Run: headless pygame with SDL's dummy video driver; simulated clock (each Clock.tick advances the game by its frame time, no real sleeping); random seed 0; keys injected as events and as key.get_pressed() state; mouse plan: one left click at the window centre at the start of phase 2, then a move to the lower-right quarter at the start of phase 3.
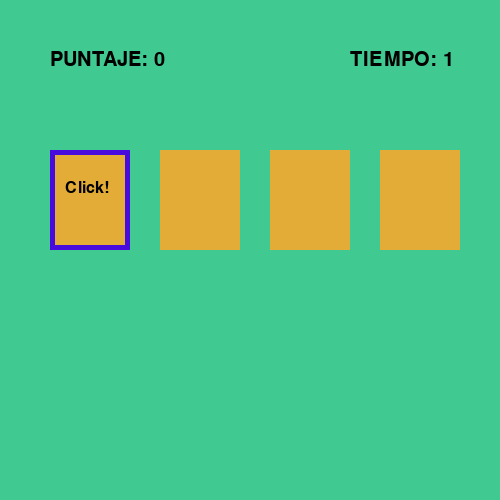
Frame 1 of 4 · flips 1–60 · no input
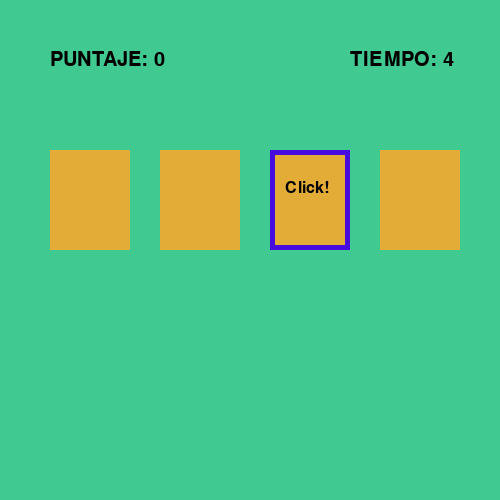
Frame 2 of 4 · flips 61–180 · clicked the window centre · tapped SPACE, RETURN · held RIGHT (→), D
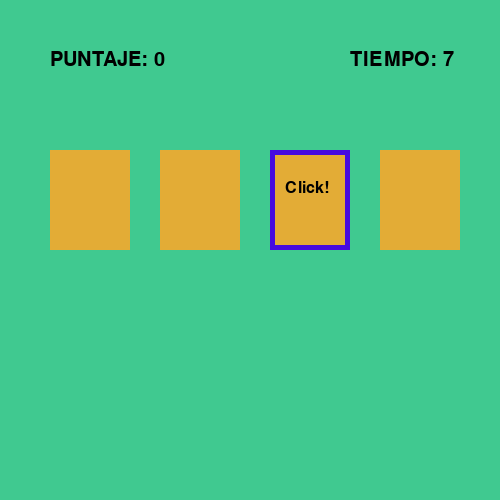
Frame 3 of 4 · flips 181–300 · moved the mouse to the lower-right quarter · held DOWN (↓), S
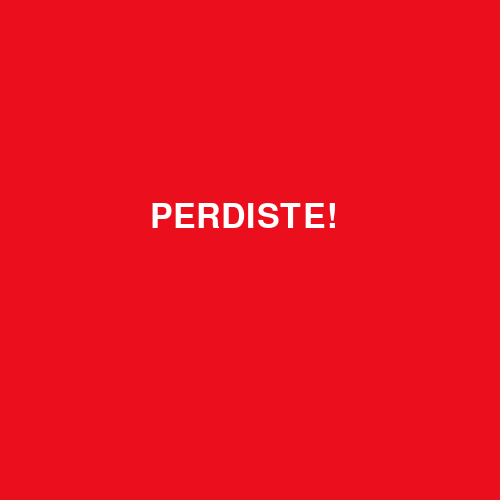
Frame 4 of 4 · flips 301–420 · held LEFT (←), A, UP (↑), W

The pygame program that drew these frames:

import pygame
from random import *

pygame.init()

ANCHO, ALTO = 500, 500
COLOR_FONDO = (64, 201, 144)
COLOR_CARD = (227, 172, 54)
COLOR_BORDER = (71, 11, 222)
BLACK = (0,0,0)
WHITE = (255,255,255)
GREEN = (25, 235, 14)
RED = (235, 14, 29)
FPS = 40

screen = pygame.display.set_mode((ANCHO, ALTO))
reloj = pygame.time.Clock()

# CLASES 
class Area():
    def __init__(self, x, y, ancho, alto, color=None):
        self.rect = pygame.Rect(x, y, ancho, alto)
        self.color = color
    
    def fill(self):
        pygame.draw.rect(screen, self.color, self.rect)

    def change_color(self, new_color):
        self.color = new_color

    def set_border(self, border_color, border_size):
        pygame.draw.rect(screen, border_color, self.rect, border_size)
    
    def is_collide(self, x, y):
        # devuelve True o False en caso de colision con el rectangulo
        return self.rect.collidepoint(x, y) 

class Label(Area):
    def set_text(self, text, size, text_color=BLACK):
        self.image = pygame.font.SysFont("Arial", size).render(text, 1, text_color)

    def draw(self, dist_x=10, dist_y=10):
        self.fill()
        screen.blit(self.image, (self.rect.x + dist_x, self.rect.y + dist_y))

# CREANDO OBJETOS
lista_cards = []
x = 50
for i in range(4):
    card = Label(x, 150, 80, 100, COLOR_CARD)
    card.set_text('Click!', 24)
    lista_cards.append(card)
    x += 110

# TEXTO PARA ESTADISTICAS
point_text = Label(50, 50, 100, 50, COLOR_FONDO)
timer_text = Label(350, 50, 100, 50, COLOR_FONDO)

wait = 0
points = 0

finish = False
condicion = ''

while True:
    # Validar si el juego ha finalizado
    if not finish:
        seg = pygame.time.get_ticks() // 1000

        if wait == 0:
            screen.fill(COLOR_FONDO)
            point_text.set_text(f'PUNTAJE: {points}', 30)
            point_text.draw(0, 0)
            timer_text.set_text(f'TIEMPO: {seg}', 30)
            timer_text.draw(0, 0)

            wait = 20
            click = randint(0, 3)

            for i in range(4):
                lista_cards[i].change_color(COLOR_CARD)
                if i == click:
                    lista_cards[i].draw(15, 30)
                    lista_cards[i].set_border(COLOR_BORDER, 5)
                else:
                    lista_cards[i].fill()
        else:
            wait -= 1

        for event in pygame.event.get():
            if event.type == pygame.MOUSEBUTTONDOWN and event.button == 1:
                x, y = event.pos

                for i in range(4):
                    if lista_cards[i].is_collide(x, y):
                        if click == i:
                            points += 1
                            lista_cards[i].change_color(GREEN)
                            lista_cards[i].set_border(COLOR_BORDER, 5)
                        else:
                            points -= 1
                            lista_cards[i].change_color(RED)
                            lista_cards[i].set_border(COLOR_BORDER, 5)
                    
                        lista_cards[i].fill()
    
    # CONDICION DE VICTORIA
        if points >= 1:
            finish = True
            condicion = 'victoria'
    # FALTA LA CONDICION DE DERROTA
        if seg >= 10:
            finish = True
            condicion = 'derrota'

    else:
        if condicion == 'victoria':
            # RENDERIZAMOS LA IMAGEN DE VICTORIA
            victoria = Label(0, 0, ANCHO, ALTO, GREEN)
            victoria.set_text('GANASTE!', 50, WHITE)
            victoria.draw(150, (ALTO // 2) - 50)
        elif condicion == 'derrota':
            derrota = Label(0, 0, ANCHO, ALTO, RED)
            derrota.set_text('PERDISTE!', 50, WHITE)
            derrota.draw(150, (ALTO // 2) - 50)


    pygame.display.update()
    reloj.tick(FPS)


pygame.quit()
